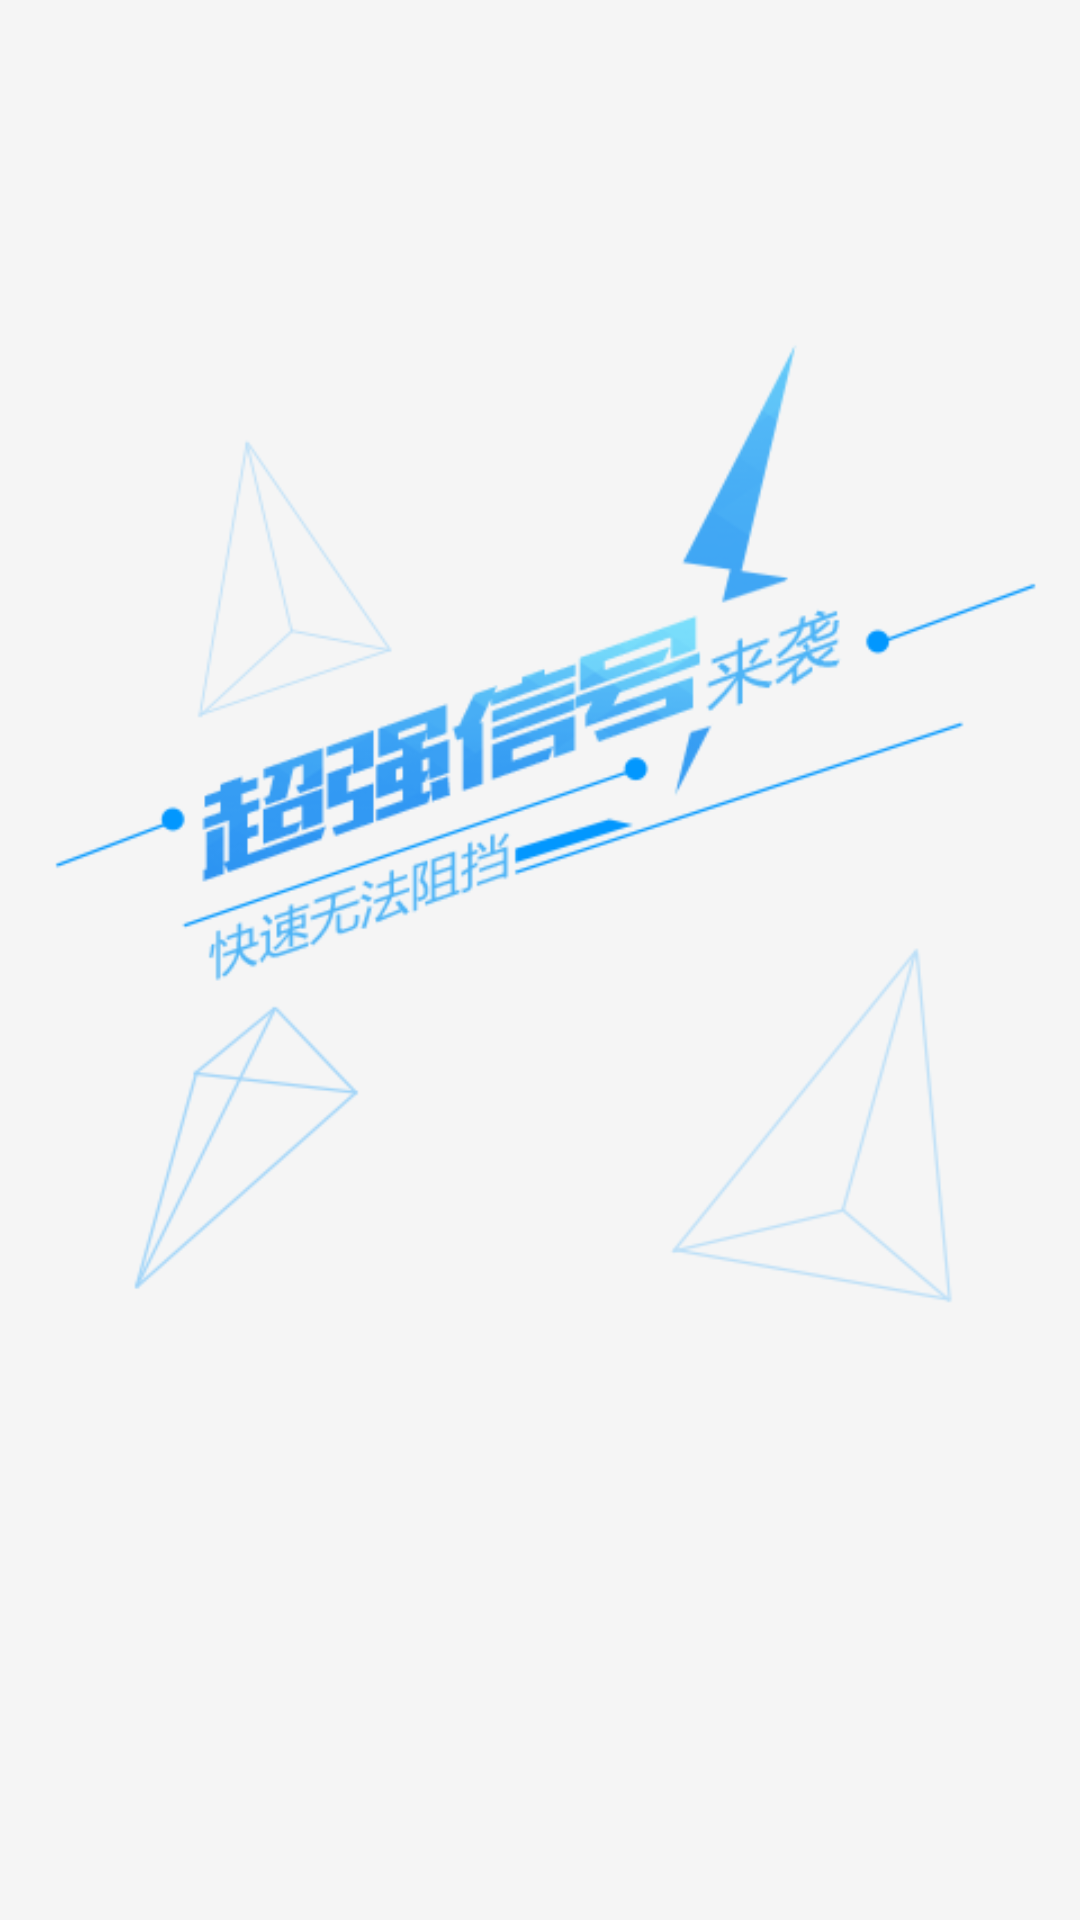

This screen was rendered from an Android layout file. Write that file and the resources it references.
<!-- AndroidManifest.xml: application theme android:Theme.NoTitleBar.Fullscreen -->
<!-- res/layout/one.xml -->
<?xml version="1.0" encoding="utf-8"?>
<LinearLayout xmlns:android="http://schemas.android.com/apk/res/android"
    android:layout_width="match_parent"
    android:layout_height="match_parent"
    android:background="#f5f5f5"
    android:orientation="vertical"

     >

    <ImageView
        android:layout_width="match_parent"
        android:layout_height="match_parent"
        android:src="@drawable/p1" 
        
        />

</LinearLayout>
<!-- resources referenced by this layout -->
<resources>
  <!-- drawable p1: png bitmap (drawable-hdpi, 41253 bytes) -->
</resources>
